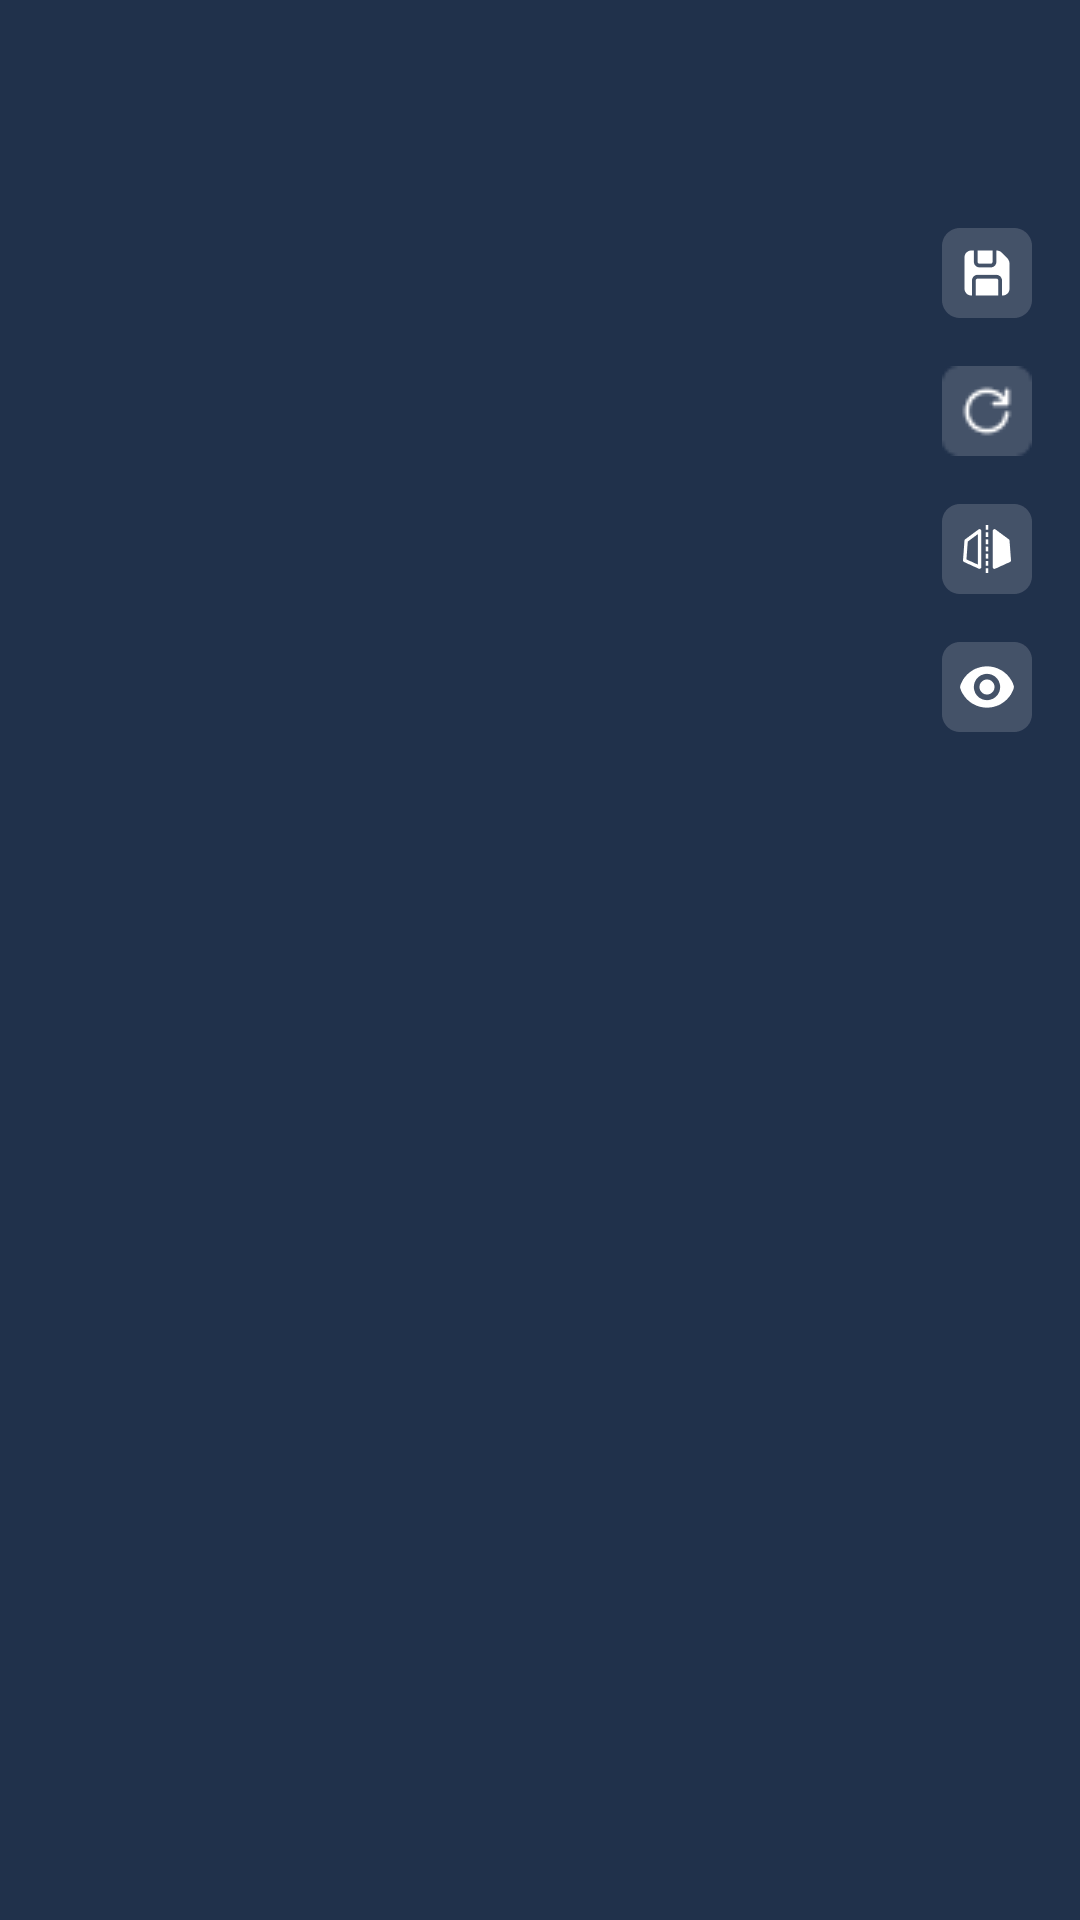

Write the Android layout XML for this screen, with the resource values it uses.
<!-- AndroidManifest.xml: application theme Theme.ST099_GhostOCMaker -->
<!-- res/layout/activity_customize.xml -->
<?xml version="1.0" encoding="utf-8"?>
<androidx.constraintlayout.widget.ConstraintLayout xmlns:android="http://schemas.android.com/apk/res/android"
    xmlns:app="http://schemas.android.com/apk/res-auto"
    xmlns:tools="http://schemas.android.com/tools"
    android:background="@color/background"
    android:layout_width="match_parent"
    android:layout_height="match_parent"
    android:padding="16dp"
    tools:context=".ui.CustomizeActivity">


    <ImageView
        android:src="@drawable/ic_back"
        android:id="@+id/imgBack1"
        android:layout_width="30dp"
        android:layout_height="30dp"
        android:layout_marginTop="60dp"
        app:layout_constraintStart_toStartOf="parent"
        app:layout_constraintTop_toTopOf="parent"/>

    <ImageView
        android:id="@+id/imgSave"
        android:layout_width="30dp"
        android:layout_height="30dp"
        android:layout_marginTop="60dp"
        app:layout_constraintEnd_toEndOf="parent"
        app:layout_constraintTop_toTopOf="parent"
        app:srcCompat="@drawable/save" />

    <ImageView
        android:id="@+id/imgTurn"
        android:layout_width="30dp"
        android:layout_height="30dp"
        android:layout_marginTop="16dp"
        app:layout_constraintEnd_toEndOf="parent"
        app:layout_constraintTop_toBottomOf="@+id/imgSave"
        app:srcCompat="@drawable/turn" />

    <ImageView
        android:id="@+id/imgSlip"
        android:layout_width="30dp"
        android:layout_height="30dp"
        android:layout_marginTop="16dp"
        app:layout_constraintEnd_toEndOf="parent"
        app:layout_constraintTop_toBottomOf="@+id/imgTurn"
        app:srcCompat="@drawable/flip" />

    <ImageView
        android:id="@+id/imgHidden"
        android:layout_width="30dp"
        android:layout_height="30dp"
        android:layout_marginTop="16dp"
        app:layout_constraintEnd_toEndOf="parent"
        app:layout_constraintTop_toBottomOf="@+id/imgSlip"
        app:srcCompat="@drawable/hiden" />
</androidx.constraintlayout.widget.ConstraintLayout>
<!-- resources referenced by this layout -->
<resources>
  <color name="background">#20314B</color>
  <!-- drawable flip: png bitmap (drawable, 1945 bytes) -->
  <!-- drawable hiden: png bitmap (drawable, 2187 bytes) -->
  <!-- drawable save: png bitmap (drawable, 1586 bytes) -->
  <!-- drawable turn: png bitmap (drawable, 782 bytes) -->
  <style name="Theme.ST099_GhostOCMaker" parent="Base.Theme.ST099_GhostOCMaker" />
  <style name="Base.Theme.ST099_GhostOCMaker" parent="Theme.Material3.DayNight.NoActionBar">
          
          
      </style>
</resources>
